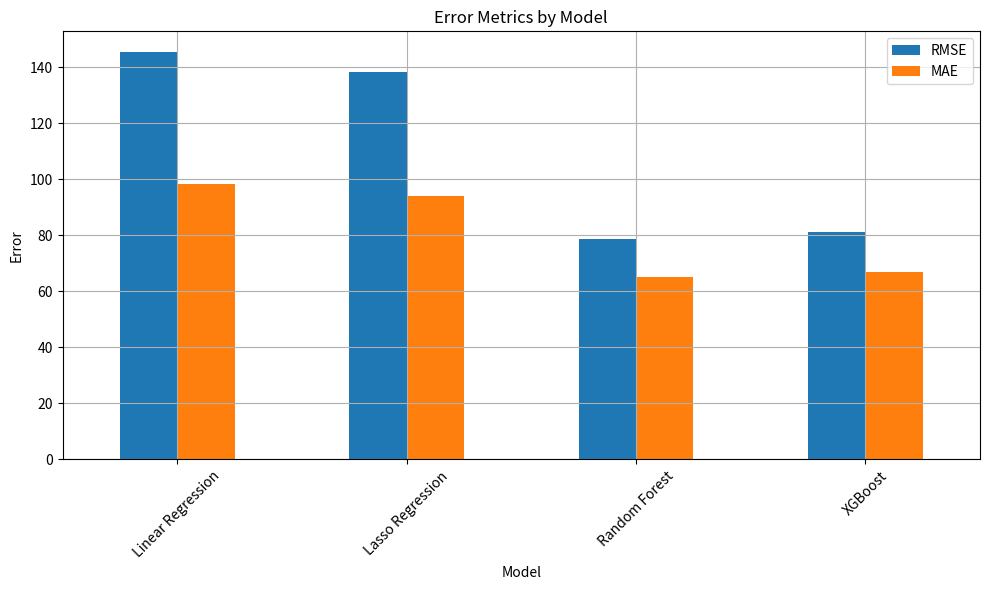

Reproduce this figure in Python.
import pandas as pd
import matplotlib.pyplot as plt

# Example evaluation data for illustration
results = [
    {"Model": "Linear Regression", "RMSE": 145.6, "MAE": 98.3, "R2": 0.89},
    {"Model": "Lasso Regression", "RMSE": 138.4, "MAE": 94.2, "R2": 0.91},
    {"Model": "Random Forest", "RMSE": 78.6, "MAE": 65.3, "R2": 0.995},
    {"Model": "XGBoost", "RMSE": 81.2, "MAE": 66.9, "R2": 0.993}
]

df = pd.DataFrame(results)
print("\nModel Comparison Table:")
print(df)

df.plot.bar(x="Model", y=["RMSE", "MAE"], rot=45, figsize=(10, 6), title="Error Metrics by Model")
plt.ylabel("Error")
plt.grid(True)
plt.tight_layout()
plt.show()
